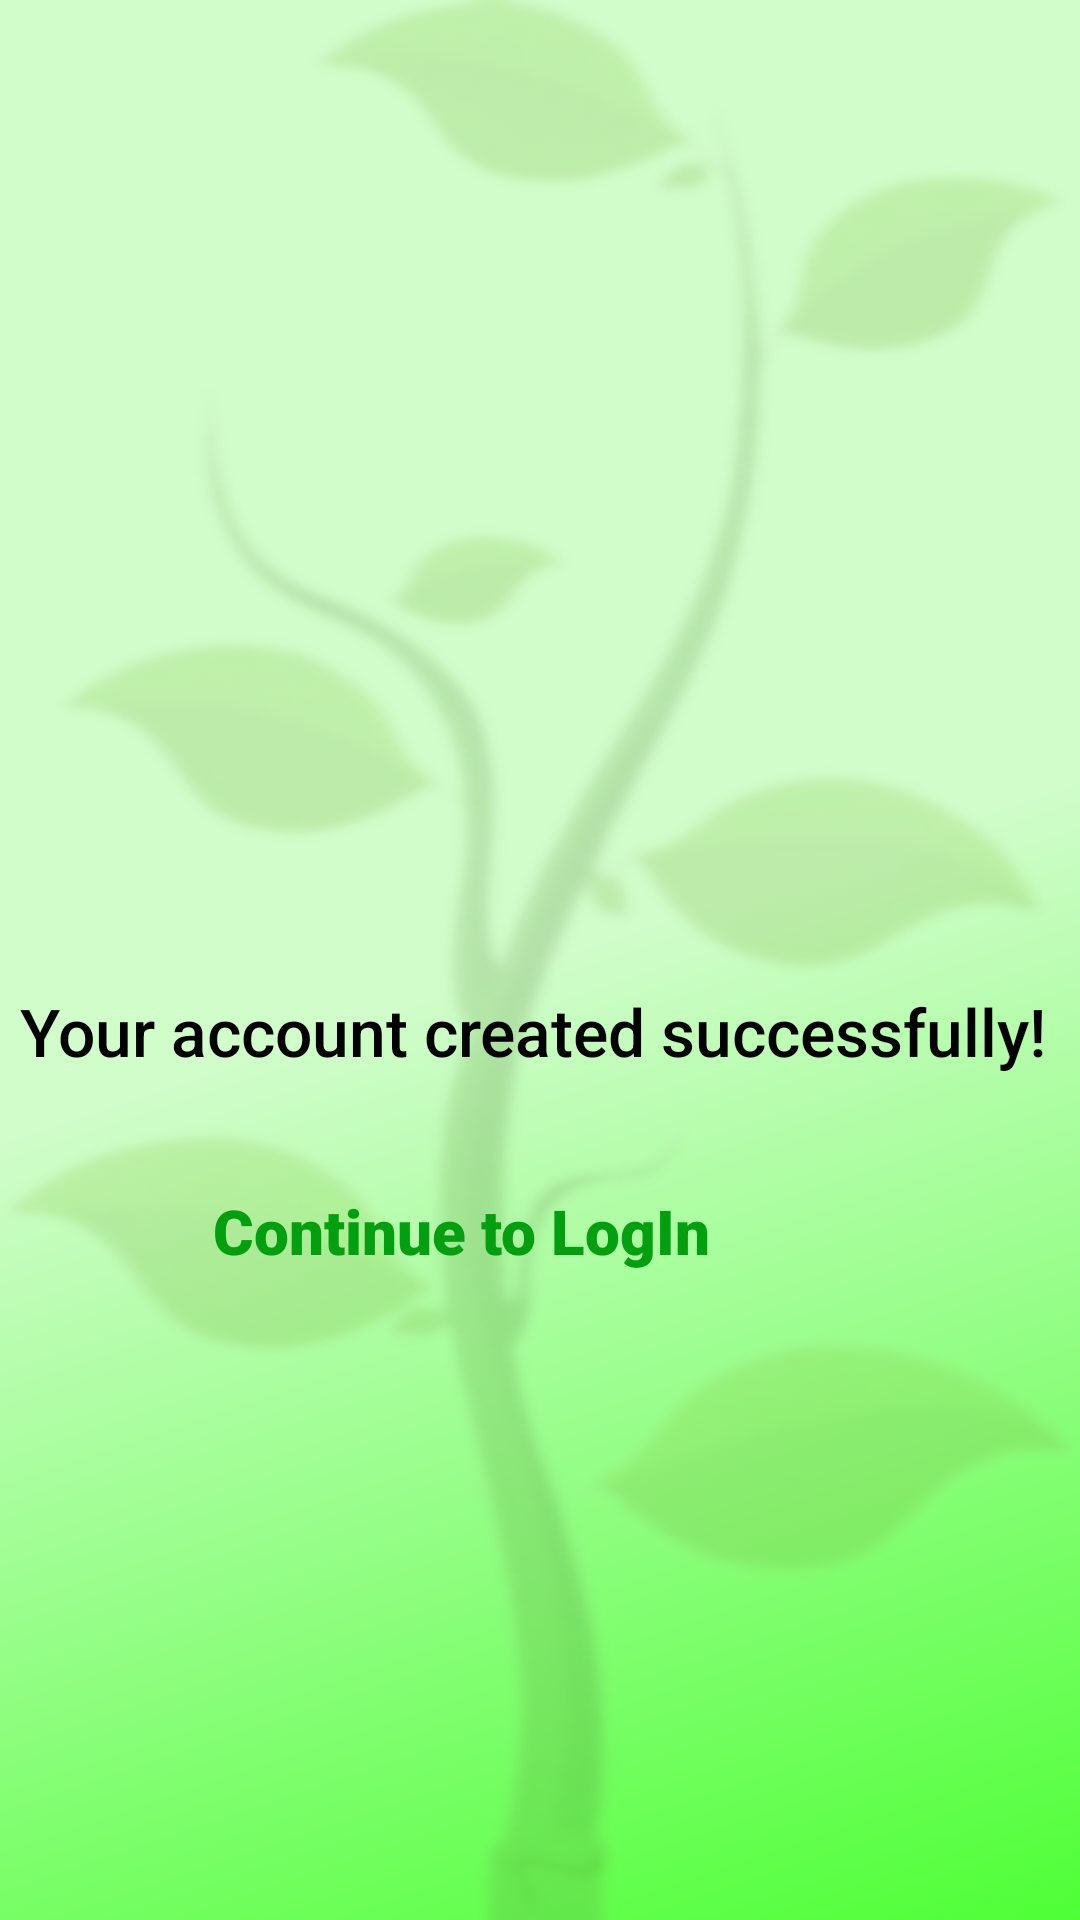

Reconstruct the res/layout file that produces this screen, plus the resources it refers to.
<!-- AndroidManifest.xml: application theme Theme.GreenConnect -->
<!-- res/layout/activity_successful.xml -->
<?xml version="1.0" encoding="utf-8"?>
<androidx.constraintlayout.widget.ConstraintLayout xmlns:android="http://schemas.android.com/apk/res/android"
    xmlns:app="http://schemas.android.com/apk/res-auto"
    xmlns:tools="http://schemas.android.com/tools"
    android:id="@+id/main"
    android:layout_width="match_parent"
    android:layout_height="match_parent"
    android:background="@drawable/background_gradient"
    tools:context=".successful">

    <ImageView
        android:id="@+id/imageView2"
        android:layout_width="match_parent"
        android:layout_height="match_parent"
        android:background="@drawable/background2"
        app:layout_constraintBottom_toBottomOf="parent"
        app:layout_constraintEnd_toEndOf="parent"
        app:layout_constraintHorizontal_bias="1.0"
        app:layout_constraintStart_toStartOf="parent"
        app:layout_constraintTop_toTopOf="parent"
        app:layout_constraintVertical_bias="0.0"
        tools:ignore="ContentDescription,ImageContrastCheck,MissingConstraints" />

    <ImageView
        android:id="@+id/imageView5"
        android:layout_width="83dp"
        android:layout_height="59dp"
        app:layout_constraintBottom_toBottomOf="parent"
        app:layout_constraintEnd_toEndOf="parent"
        app:layout_constraintStart_toStartOf="parent"
        app:layout_constraintTop_toTopOf="parent"
        app:layout_constraintVertical_bias="0.4"
        app:srcCompat="@drawable/ok" />

    <TextView
        android:id="@+id/your_sign_u"
        android:layout_width="347dp"
        android:layout_height="34dp"
        android:layout_alignParentStart="true"
        android:layout_alignParentTop="true"
        android:layout_marginTop="37dp"
        android:fontFamily="sans-serif-medium"
        android:gravity="top"
        android:text="@string/your_sign_u"
        android:textAppearance="@style/your_sign_u"
        android:textSize="22sp"
        app:layout_constraintBottom_toBottomOf="@+id/imageView2"
        app:layout_constraintEnd_toEndOf="parent"
        app:layout_constraintStart_toStartOf="parent"
        app:layout_constraintTop_toBottomOf="@+id/imageView5"
        app:layout_constraintVertical_bias="0.003" />

    <TextView
        android:id="@+id/continue_to"
        android:layout_width="218dp"
        android:layout_height="38dp"
        android:layout_alignParentStart="true"
        android:layout_alignParentTop="true"
        android:fontFamily="sans-serif-black"
        android:gravity="top"
        android:text="@string/continue_to"
        android:textAppearance="@style/continue_to"
        android:textSize="20.5dp"
        app:layout_constraintBottom_toBottomOf="parent"
        app:layout_constraintEnd_toEndOf="parent"
        app:layout_constraintStart_toStartOf="parent"
        app:layout_constraintTop_toBottomOf="@+id/your_sign_u"
        app:layout_constraintVertical_bias="0.14" />

</androidx.constraintlayout.widget.ConstraintLayout>
<!-- resources referenced by this layout -->
<resources>
  <!-- drawable background2: png bitmap (drawable, 98007 bytes) -->
  <!-- drawable background_gradient (drawable) -->
  <?xml version="1.0" encoding="utf-8"?>
  <vector
      xmlns:android="http://schemas.android.com/apk/res/android"
      xmlns:aapt="http://schemas.android.com/aapt"
      android:width="500dp"
      android:height="909dp"
      android:viewportWidth="394"
      android:viewportHeight="909">
  
      
      <path
          android:pathData="M0 0H394V909H0V0Z">
  
          
          <aapt:attr name="android:fillColor">
              <gradient
                  android:type="linear"
                  android:startX="0"
                  android:startY="0"
                  android:endX="394"
                  android:endY="909">
                  <item android:offset="0.5" android:color="#D0FDCA"/>
                  <item android:offset="1" android:color="#4EFF36"/>
                  <item android:offset="1" android:color="#4EFF36"/>
                  <item android:offset="1" android:color="#D945FD3B"/>
                  <item android:offset="1" android:color="#D935F943"/>
                  <item android:offset="1" android:color="#E6219929"/>
                  <item android:offset="1" android:color="#E6219929"/>
              </gradient>
          </aapt:attr>
  
      </path>
  
  </vector>
  <!-- drawable ok: png bitmap (drawable, 703 bytes) -->
  <string name="continue_to">Continue to LogIn</string>
  <string name="your_sign_u">Your account created successfully!</string>
  <style name="continue_to">
          <item name="android:textSize">20sp</item>
          <item name="android:textColor">#049F10</item>
      </style>
  <style name="your_sign_u">
          <item name="android:textSize">19sp</item>
          <item name="android:textColor">#000000</item>
      </style>
</resources>
